Run: headless pygame with SDL's dummy video driver; simulated clock (each Clock.tick advances the game by its frame time, no real sleeping); random seed 0; keys injected as events and as key.get_pressed() state; mouse plan: one left click at the window centre at the start of phase 2, then a move to the lower-right quarter at the start of phase 3.
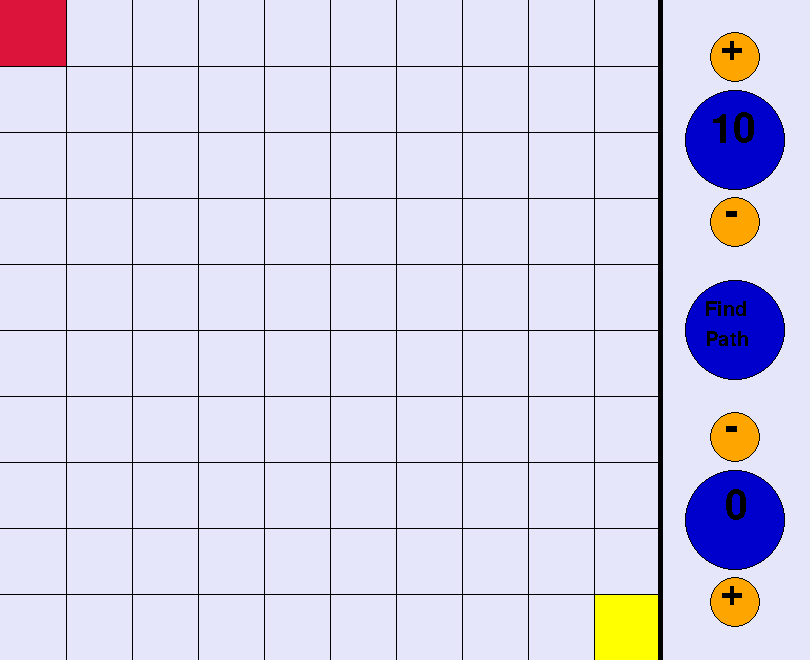
Frame 1 of 4 · flips 1–60 · no input
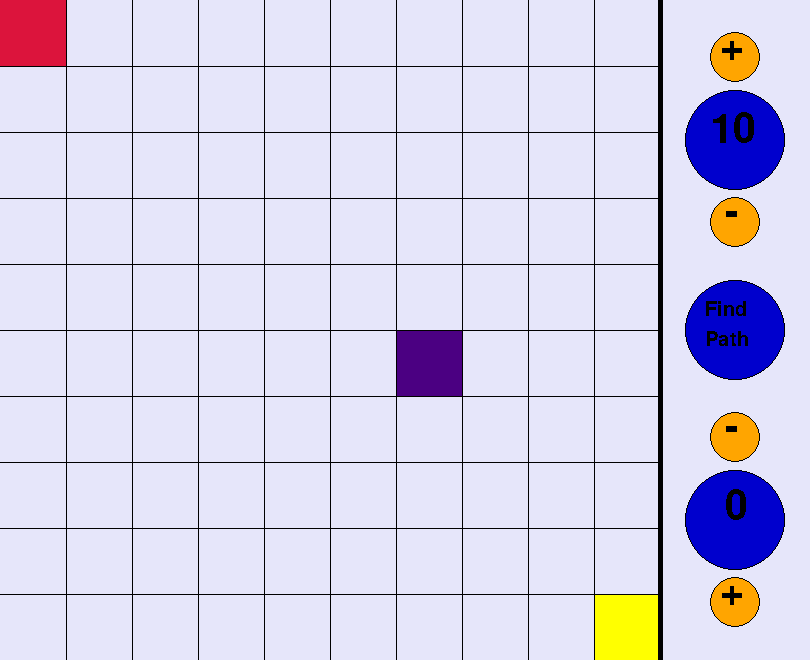
Frame 2 of 4 · flips 61–180 · clicked the window centre · tapped SPACE, RETURN · held RIGHT (→), D
Frame 3 of 4 · flips 181–300 · moved the mouse to the lower-right quarter · held DOWN (↓), S · screen unchanged from frame 2, image omitted
Frame 4 of 4 · flips 301–420 · held LEFT (←), A, UP (↑), W · screen unchanged from frame 3, image omitted

The pygame program that drew these frames:

import pygame

pygame.init()
pygame.font.init()
tlarg = 660
talt = 660
grid_size = 10

win = pygame.display.set_mode((tlarg + 150, talt))
font = pygame.font.SysFont('constantia', 30)
big = pygame.font.SysFont('constantia', 60)


bg = (230, 230, 250)
black = (0, 0, 0)
block_color = (75, 0, 130)
finder_color = (220, 20, 60)
end_color = (255, 255, 0)
path_color = (0, 255, 127)
over_block_color = (60, 179, 113)
menu_color = (0, 0, 205)
menu_color2 = (255, 165, 0)

blocks = []
key = [[0, 0], [grid_size - 1, grid_size - 1]]
lock_find = False
lock_end = False
show_path = False
wall_breaks = 0


def distance(object1, object2):
    return ((object1[0] - object2[0]) ** 2 + (object1[1] - object2[1]) ** 2) ** 0.5


def draw_grid():
    for x in range(1, grid_size):
        pygame.draw.line(win, black, (x * talt / grid_size, 0), (x * talt / grid_size, talt))
        pygame.draw.line(win, black, (0, x * talt / grid_size), (talt, x * talt / grid_size))


def draw_blocks():
    for block in blocks:
        pygame.draw.rect(win, block_color, (block[0] * talt / grid_size, block[1] * talt / grid_size,
                                            talt / grid_size, talt / grid_size))


def draw_keys():
    pygame.draw.rect(win, finder_color, (key[0][0] * (talt / grid_size), key[0][1] * (talt / grid_size),
                                         talt / grid_size, talt / grid_size))
    pygame.draw.rect(win, end_color, (key[1][0] * (talt / grid_size), key[1][1] * (talt / grid_size),
                                      talt / grid_size, talt / grid_size))


def draw_menu():
    pygame.draw.line(win, black, (talt, 0), (talt, talt), 5)

    pygame.draw.circle(win, menu_color, (talt + 75, talt // 2), 50)
    pygame.draw.circle(win, black, (talt + 75, talt // 2), 50, 1)
    if show_path:
        win.blit(font.render('Hide', False, black), (talt + 75 - 30, talt // 2 - 30))
    else:
        win.blit(font.render('Find', False, black), (talt + 75 - 30, talt // 2 - 30))
    win.blit(font.render('Path', False, black), (talt + 75 - 30, talt // 2))

    pygame.draw.circle(win, menu_color, (talt + 75, talt // 4 - 25), 50)
    pygame.draw.circle(win, black, (talt + 75, talt // 4 - 25), 50, 1)
    win.blit(big.render(str(grid_size), False, black), (talt + 75 - 25, talt // 4 - 55))

    pygame.draw.circle(win, menu_color2, (talt + 75, talt // 8 - 25), 25)
    pygame.draw.circle(win, black, (talt + 75, talt // 8 - 25), 25, 1)
    win.blit(big.render('+', False, black), (talt + 75 - 15, talt // 8 - 55))

    pygame.draw.circle(win, menu_color2, (talt + 75, 3 * talt // 8 - 25), 25)
    pygame.draw.circle(win, black, (talt + 75, 3 * talt // 8 - 25), 25, 1)
    win.blit(big.render('-', False, black), (talt + 75 - 10, 3 * talt // 8 - 55))

    pygame.draw.circle(win, menu_color, (talt + 75, 3 * talt // 4 + 25), 50)
    pygame.draw.circle(win, black, (talt + 75, 3 * talt // 4 + 25), 50, 1)
    win.blit(big.render(str(wall_breaks), False, black), (talt + 75 - 10, 3 * talt // 4 - 8))

    pygame.draw.circle(win, menu_color2, (talt + 75, 7 * talt // 8 + 25), 25)
    pygame.draw.circle(win, black, (talt + 75, 7 * talt // 8 + 25), 25, 1)
    win.blit(big.render('+', False, black), (talt + 75 - 15, 7 * talt // 8 - 5))

    pygame.draw.circle(win, menu_color2, (talt + 75, 5 * talt // 8 + 25), 25)
    pygame.draw.circle(win, black, (talt + 75, 5 * talt // 8 + 25), 25, 1)
    win.blit(big.render('-', False, black), (talt + 75 - 10, 5 * talt // 8 - 5))


def pathfind(start, end):
    queue = [[[start[0], start[1], 0, wall_breaks]]]
    tries = 0
    while True:
        if tries > grid_size ** 2:
            return []
        tries += 1
        for q in queue:
            if q[-1][0] == end[0] and q[-1][1] == end[1]:
                return q
            to_remove = []
            adj = [[q[-1][0] + 1, q[-1][1], q[-1][2] + 1, q[-1][3]],
                   [q[-1][0] - 1, q[-1][1], q[-1][2] + 1, q[-1][3]],
                   [q[-1][0], q[-1][1] - 1, q[-1][2] + 1, q[-1][3]],
                   [q[-1][0], q[-1][1] + 1, q[-1][2] + 1, q[-1][3]]]
            for a in adj:
                if a[0] < 0 or a[1] < 0 or a[0] >= grid_size or a[1] >= grid_size:
                    to_remove.append(a)
                elif [a[0], a[1]] in blocks:
                    if a[3] > 0:
                        a[3] -= 1
                    else:
                        to_remove.append(a)
                for qi in queue:
                    if qi[-1][0] == a[0] and qi[-1][1] == a[1] and qi[-1][2] <= a[2]:
                        if qi[-1][3] >= a[3]:
                            to_remove.append(a)
                        else:
                            queue = [x for x in queue if not x[-1] == qi[-1]]
            for t in to_remove:
                if t in adj:
                    adj.remove(t)
            for a in adj:
                inter = q.copy()
                inter.append(a)
                queue.append(inter)


def draw_path(filtered_path):
    for tile in filtered_path:
        cor = path_color
        for block in blocks:
            if block[0] == tile[0] and block[1] == tile[1]:
                cor = over_block_color
        pygame.draw.rect(win, cor, (tile[0] * talt / grid_size, tile[1] * talt / grid_size,
                                           (talt / grid_size), (talt / grid_size)))


run = True
while run:
    win.fill(bg)
    draw_blocks()
    if show_path:
        draw_path(pathfind(key[0], key[1]))
    draw_keys()
    draw_menu()
    draw_grid()
    for event in pygame.event.get():
        if event.type == pygame.QUIT:
            run = False
        elif event.type == pygame.MOUSEBUTTONDOWN:
            if distance(pygame.mouse.get_pos(), (tlarg + 75, talt // 2)) < 50:
                if show_path:
                    show_path = False
                else:
                    show_path = True
            elif distance(pygame.mouse.get_pos(), (talt + 75, talt // 8 - 25)) < 25 and not show_path:
                grid_size += 1
            elif distance(pygame.mouse.get_pos(), (talt + 75, 3 * talt // 8 - 25)) < 25 and not show_path:
                if grid_size > 2:
                    grid_size -= 1
                    if key[1][0] == grid_size:
                        key[1][0] = grid_size - 1
                    if key[1][1] == grid_size:
                        key[1][1] = grid_size - 1
                    for block in blocks:
                        if block[0] == grid_size:
                            block[0] = grid_size - 1
                        if block[1] == grid_size:
                            block[1] = grid_size - 1
                        if blocks.count(block) > 1 or (block[0] == key[0][0] and block[1] == key[0][1]) or \
                                (block[0] == key[1][0] and block[1] == key[1][1]):
                            blocks = [x for x in blocks if not x == block]
            elif distance(pygame.mouse.get_pos(), (talt + 75, 7 * talt // 8 + 25)) < 25 and not show_path:
                wall_breaks += 1
            elif distance(pygame.mouse.get_pos(), (talt + 75, 5 * talt // 8 + 25)) < 25 and not show_path:
                if wall_breaks > 0:
                    wall_breaks -= 1

            if pygame.mouse.get_pos()[0] < talt:
                if pygame.mouse.get_pos()[0] // (talt / grid_size) == key[0][0] and\
                        pygame.mouse.get_pos()[1] // (talt / grid_size) == key[0][1]:
                    lock_find = True
                elif pygame.mouse.get_pos()[0] // (talt / grid_size) == key[1][0] and\
                        pygame.mouse.get_pos()[1] // (talt / grid_size) == key[1][1]:
                    lock_end = True
                elif lock_end:
                    key[1] = pygame.mouse.get_pos()[0] // (talt / grid_size),\
                             pygame.mouse.get_pos()[1] // (talt / grid_size)
                    lock_end = False
                elif lock_find:
                    key[0] = pygame.mouse.get_pos()[0] // (talt / grid_size),\
                             pygame.mouse.get_pos()[1] // (talt / grid_size)
                    lock_find = False
                else:
                    if [pygame.mouse.get_pos()[0] // (talt / grid_size), pygame.mouse.get_pos()[1] //
                     (talt / grid_size)] in blocks:blocks.remove([pygame.mouse.get_pos()[0] // (talt / grid_size),
                                                                   pygame.mouse.get_pos()[1] // (talt / grid_size)])
                    else:
                        blocks.append([pygame.mouse.get_pos()[0] // (talt / grid_size),
                                       pygame.mouse.get_pos()[1] // (talt / grid_size)])
    pygame.display.update()
